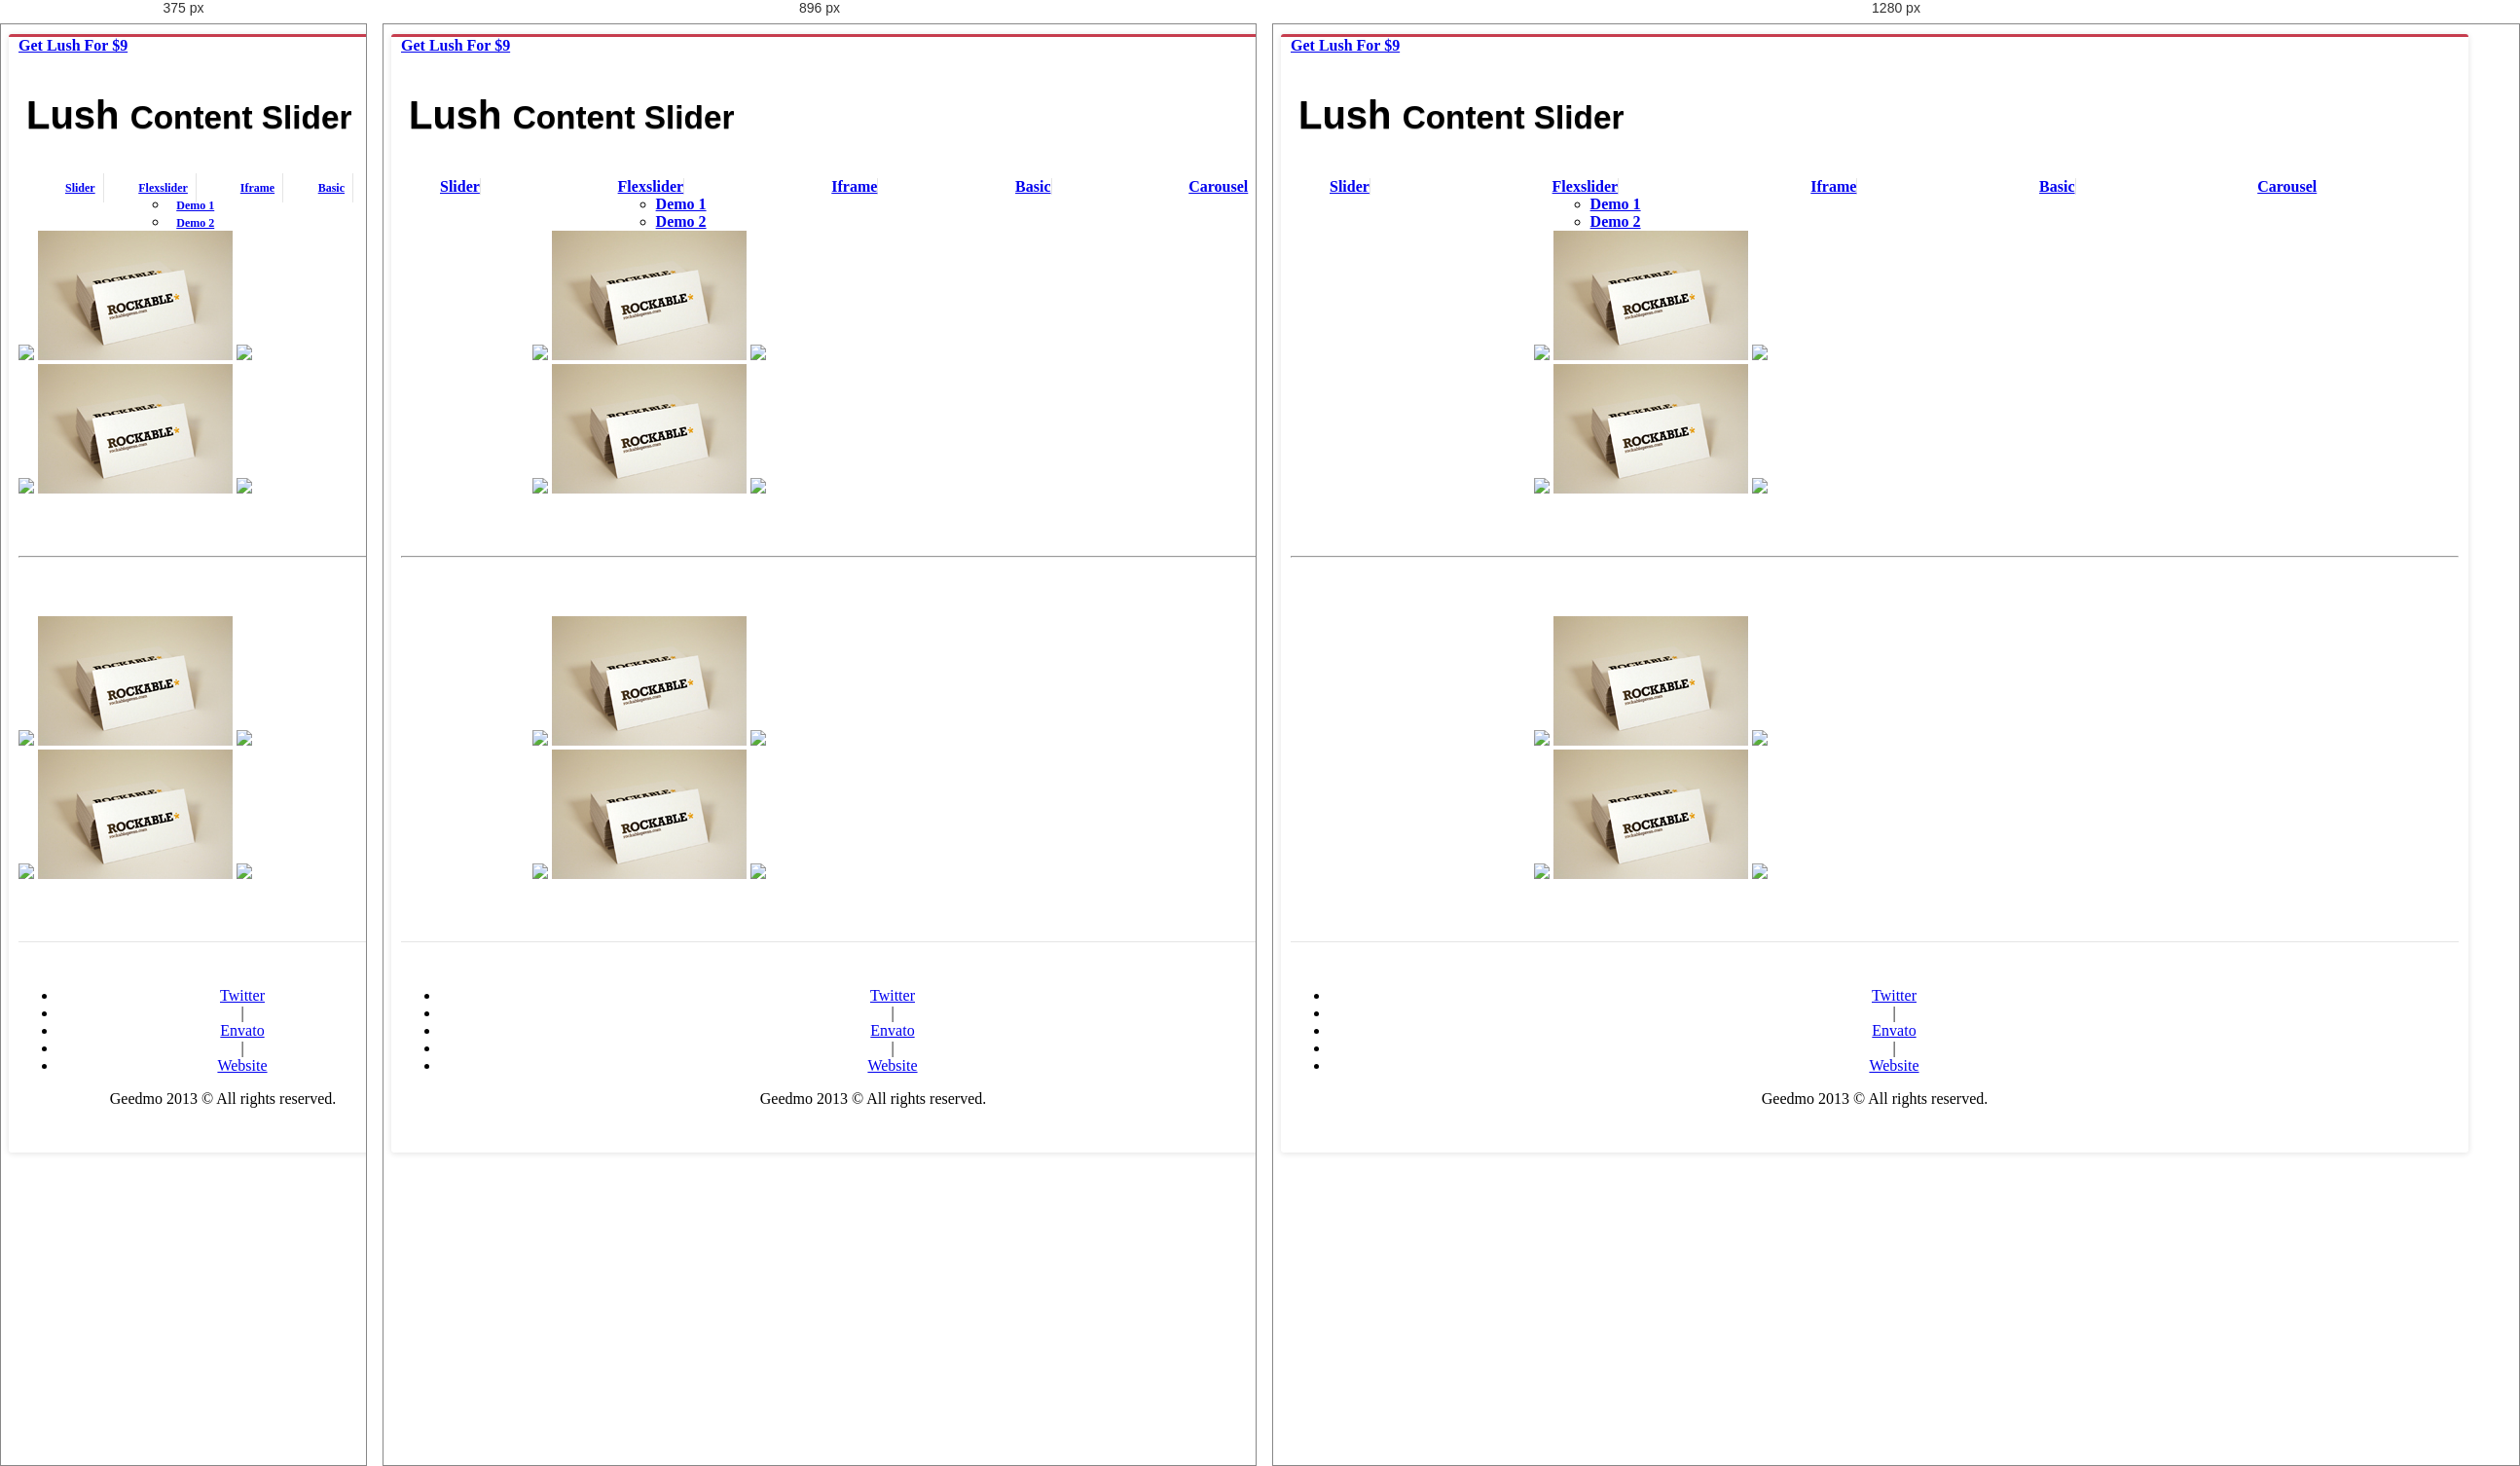
Rendered at 375 px, 896 px and 1280 px, left to right.

<!-- file: carousel.html -->
<!DOCTYPE html>
<html lang="en">
  <head>
    <meta charset="utf-8">
    <title>Lush &middot; Content Slider </title>
    <meta name="viewport" content="width=device-width, initial-scale=1.0">
    <meta name="description" content="Lush Content Slider">
    <meta name="author" content="@geedmo">

    <!-- Le styles -->
    <link href="assets/css/bootstrap.min.css" rel="stylesheet">
    <link href="assets/css/bootstrap-responsive.css" rel="stylesheet">  
    <link rel="stylesheet" href="assets/css/style.css" />
    
    <!-- Lush styles -->
    <link rel="stylesheet" href="../lush/css/lush.animations.min.css" />        
    <link rel="stylesheet" href="../lush/css/lush.min.css" />
    
    
    <!-- HTML5 shim, for IE6-8 support of HTML5 elements -->
    <!--[if lt IE 9]>
      <script src="http://html5shim.googlecode.com/svn/trunk/html5.js"></script>
    <![endif]-->
    
  </head>
  <body>
    
    <div class="container">

      <nav>
        <a href="http://codecanyon.net/item/lush-content-slider/3918728?ref=geedmo" class="btn btn-primary pull-right"><b>Get Lush For $9</b></a>
        <h2 class="muted">Lush <small>Content Slider</small></h2>
        <div class="navbar">
          <div class="navbar-inner">
              <ul class="nav">
                <li><a href="slider.html">Slider</a></li>
                <li class="dropdown">
                  <a href="#" class="dropdown-toggle" data-toggle="dropdown">Flexslider<b class="caret"></b></a>
                  <ul class="dropdown-menu" style="left: auto;">
                    <li>
                      <a href="flexslider.html">Demo 1</a>
                    </li>
                    <li>
                      <a href="flexslider2.html">Demo 2</a>
                    </li>
                  </ul>
                </li>
                <li><a href="iframe.html">Iframe</a></li>
                <li><a href="basic.html">Basic</a></li>
                <li class="active"><a href="carousel.html">Carousel</a></li>
              </ul>
          </div>
        </div><!-- /.navbar -->
      </nav>

  		<!-- Carousel demo 1 -->
      <div class="lush-slider flat no-shadow lush-carousel-demo" 
            data-base-width="1100" 
            data-base-height="220" >
  		    
          <!-- Slide 1 (using slide globals) -->
          <div class="lush" 
  		    	   data-slide-in="at 0  from back use easeOutExpo during 1000" 
  		    	   data-slide-out="at 100 to bottom use easeInExpo during 500">
  		        
  		        <img src="assets/img/carousel/carousel1.jpg" class="img-polaroid" style="top: 38px; left: 224px; " />
  		        <img src="assets/img/carousel/carousel2.jpg" class="img-polaroid" style="top: 38px; left: 448px; " />
  		        <img src="assets/img/carousel/carousel3.jpg" class="img-polaroid" style="top: 38px; left: 672px; " />

  		    </div>

          <!-- Slide 2 (using slide globals) -->
  		    <div class="lush" 
  		    	   data-slide-in="at 0  from back use easeOutExpo during 1000" 
  		    	   data-slide-out="at 100 to bottom use easeInExpo during 500">
  		        
  		        <img src="assets/img/carousel/carousel4.jpg" class="img-polaroid" style="top: 38px; left: 224px; " />
  		        <img src="assets/img/carousel/carousel2.jpg" class="img-polaroid" style="top: 38px; left: 448px; " />
  		        <img src="assets/img/carousel/carousel5.jpg" class="img-polaroid" style="top: 38px; left: 672px; " />
  		        
  		    </div>

  		</div>
      <!-- /Carousel demo 1 -->

      <hr>
      
      <!-- Carousel demo 2 -->
  		<div class="lush-slider flat dark no-shadow lush-carousel-demo"  
          data-base-width="1100" 
          data-base-height="220" >
  		    
          <!-- Slide 1 (using slide globals) -->
          <div class="lush" 
    		    	 data-slide-in="plus 100 from right use easeOutExpo during 1000" 
    		    	 data-slide-out="plus 100 to left use easeInExpo during 500">
  		        
  		        <img src="assets/img/carousel/carousel1.jpg" class="img-polaroid" style="top: 38px; left: 224px; " />
  		        <img src="assets/img/carousel/carousel2.jpg" class="img-polaroid" style="top: 38px; left: 448px; " />
  		        <img src="assets/img/carousel/carousel3.jpg" class="img-polaroid" style="top: 38px; left: 672px; " />

  		    </div>

          <!-- Slide 2 (using slide globals) -->
  		    <div class="lush" 
  		    	   data-slide-in="plus 100 from right use easeOutExpo during 1000" 
  		    	   data-slide-out="plus 100 to left use easeInExpo during 500">

  		        <img src="assets/img/carousel/carousel4.jpg" class="img-polaroid" style="top: 38px; left: 224px; " />
  		        <img src="assets/img/carousel/carousel2.jpg" class="img-polaroid" style="top: 38px; left: 448px; " />
  		        <img src="assets/img/carousel/carousel5.jpg" class="img-polaroid" style="top: 38px; left: 672px; " />
  		        
  		    </div>

  		</div>
      <!-- /Carousel demo 2 -->
		
      <!-- Demo Features -->
      <div id="feat"></div>
      
    
      <!-- Page Footer
      ================================================== -->
      <footer>
        <ul class="inline">
          <li><a href="http://www.twitter.com/geedmo">Twitter</a></li>
          <li>|</li>
          <li><a href="http://codecanyon.net/user/geedmo/follow">Envato</a></li>
          <li>|</li>
          <li><a href="http://geedmo.com">Website</a></li>
        </ul>
        <p>Geedmo 2013 &copy; All rights reserved. </p>
      </footer>

    </div> <!-- /container -->

    <!-- Required javascript -->
    <script src="../lush/js/jquery.js"></script>
    <script src="../lush/js/jquery.easing.1.3.min.js"></script>
    <script src="../lush/js/jquery.lush.min.js"></script>

    <!-- Boostrap for Demo javascript -->
    <script src="assets/js/bootstrap.min.js"></script>
    
    <!-- Plugin invocation -->
    <script>
			$(function(){

          $('.lush-carousel-demo').lush({
              manual: true
            , slider: {
          		  pauseOnHover: true
              , keyboard: false
          		, pager: false
              , carousel: true
          	}
        	})

          // Demo Features
          $('#feat').load('features.html')
        })
    </script>

  </body>
</html>

/* @media block from assets/css/style.css */
@media(max-width: 1024px) {
  .container {
    max-width: 970px;
  }  
}

/* @media block from assets/css/style.css */
@media(max-width: 768px) {
  .container {
    max-width: 420px;
  }  
}

/* @media block from assets/css/style.css */
@media (max-width: 768px) {
  .navbar .nav > li a { padding: 8px; font-size: 12px;}
  .navbar-inner { min-height: 40px; }
}